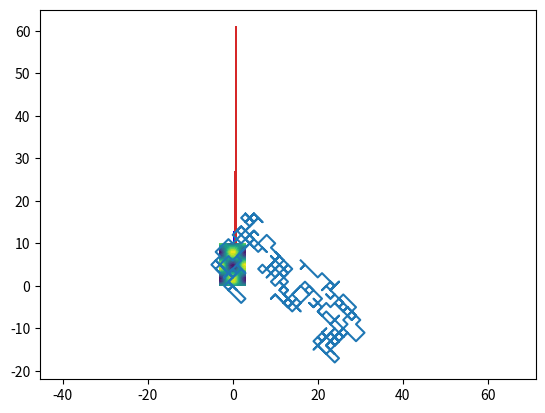

The matplotlib source for this figure:
#!/usr/bin/env python3
# -*- coding: utf-8 -*-
"""
Created: Fri Jul 13 20:12:12 2018

Author: crdrisko

Description: Chapter 5 (More Python Constructions) 
                "A Student's Guide to Python for Physical Modeling"
                    - Jesse M. Kinder and Philip Nelson              
"""

import numpy as np
import matplotlib.pyplot as plt

#%% 5.1.1 - Defining functions in Python
def taxicab(pointA, pointB):
    """
    Taxicab metric for computing distance between points A and B.
        pointA = (x1, y1)
        pointB = (x2, y2)
    Returns |x2 - x1| + |y2 - y1|. Distances are measured in city blocks.
    """
    interval = abs(pointB[0] - pointA[0]) + abs(pointB[1] - pointA[1])
    return interval

fare_rate = 0.40
start = (1, 2)
stop = (4, 5)
trip_cost = taxicab(start, stop) * fare_rate

#%% Your Turn 5A
def resultant(pointA, pointB):
    """
    Function computing distance between points A and B as the crow flies.
        pointA = (x1, y1, z1)
        pointB = (x2, y2, z2)
    Returns sqrt((x1 + x2)^2 + (y1 + y2)^2 + (z1 + z2)^2). Distances are measured in city blocks.
    """
    magnitudeC = np.sqrt((pointA[0] + pointB[0])**2 + (pointA[1] + pointB[1])**2 + (pointA[2] + pointB[2])**2)
    return magnitudeC

fare_rate = 0.40
pointA = (1, 2, 3)
pointB = (4, 5, 6)
trip_cost = resultant(pointA, pointB) * fare_rate

#%% 5.1.3 - Arguments, keywords, and defaults
def distance(pointA, pointB = (0, 0), metric = 'taxi'):
    """
    Return distance in city blocks between points A and B. If metric is 'taxt' (or omitted), 
    use taxicab metric. Otherwise, use Euclidean distance.
        pointA = (x1, y1)
        pointB = (x2, y2)
    If pointB is omitted, use the origin.
    """
    if metric == 'taxi':
        interval = abs(pointB[0] - pointA[0])+ abs(pointB[1] - pointA[1])
    else:
        interval = np.sqrt( (pointB[0] - pointA[0])**2 + (pointB[1] - pointA[1])**2 )
    return interval

#%% 5.1.4 - Return values
def rotate_vector(vector, angle):
    """
    Rotate a two-dimensional vector through given angle.
        vector = (x, y)
        angle = rotation angle in radians (counterclockwise)
    Returns the image of a vector under rotation as a NumPy array.
    """
    rotation_matrix = np.array([[np.cos(angle), -np.sin(angle)],
                                [np.sin(angle), np.cos(angle)]])  
    return np.dot(rotation_matrix, vector)

vec = [1, 1]
theta = np.pi/2
r = rotate_vector(vec, theta)
x, y = rotate_vector(vec, theta)
_, z = rotate_vector(vec, theta)
first, *rest = rotate_vector(vec, theta)

#%% 5.1.5 - Fuctional programming
def running_average(x):
    """
    Return cumulative average of an array.
    """
    y = np.zeros(len(x))                    # Empty array to store result
    current_sum = 0.0                       # Running sum of elements of x
    for i in range(len(x)):
        current_sum += x[i]                 # Increment sum
        y[i] = current_sum / (i + 1.0)      # Update running average
    return y

#%% Your Turn 5B
from numpy.random import random as rng

num_steps = 500
x_step = rng(num_steps) > 0.5
y_step = rng(num_steps) > 0.5
x_step = 2 * x_step - 1
y_step = 2 * y_step - 1
x_position = np.cumsum(x_step)
y_position = np.cumsum(y_step)
plt.plot(x_position, y_position)
plt.axis('equal')

#%% 5.3 - Histograms and Bar Graphs
from numpy.random import random as rng

data = rng(100)
plt.hist(data)

counts, bin_edges, _ = plt.hist(data)

bin_size = bin_edges[1] - bin_edges[0]
new_widths = bin_size * counts/counts.max()
plt.bar(bin_edges[:-1], counts, width = new_widths, color = ['r','g','b'])

log2bins = np.logspace(-8, 0, num = 9, base = 2)
log2bins[0] = 0.0                   # Set first bin edge to zero instead of 1/256
plt.hist(data, bins = log2bins)

#%% 5.4 Contour Plots and Surfaces
from mpl_toolkits.mplot3d import Axes3D

x_vals = np.linspace(-3,3,21)
y_vals = np.linspace(0,10,11)
X, Y = np.meshgrid(x_vals, y_vals)
Z = np.cos(X) * np.sin(Y)

#plt.contour(X, Y, Z, 20)                                           # Normal
#cs = plt.contour(X, Y, Z, 10, linewidth = 3, colors = 'k')         # Labeled
#plt.clabel(cs, fontsize = 10)
plt.contourf(X, Y, Z, 20)                                           # Filled

ax = Axes3D( plt.figure() )                                         # Create 3D plotter attached to new figure
ax.plot_surface(X, Y, Z, rstride = 1, cstride = 1)                  # Generate 3D plot

#%% Your Turn 5D
from mpl_toolkits.mplot3d import Axes3D

x_vals = np.linspace(-1,1,10)
y_vals = np.linspace(-1,1,10)
X, Y = np.meshgrid(x_vals, y_vals)
Z = np.cos(X) * np.sin(Y)

ax = Axes3D( plt.figure() )
ax.plot_surface(X, Y, Z)

#%% 5.5.1 General real functions
import scipy.optimize as so
from scipy.optimize import fsolve

def f(x): return x**2 - 1
fsolve(f, 0.5)
fsolve(f, -0.5)
fsolve(f, [-0.5, 0.5])

def f(x): return np.sin(x)**10
fsolve(np.sin, 1)
fsolve(f, 1)



